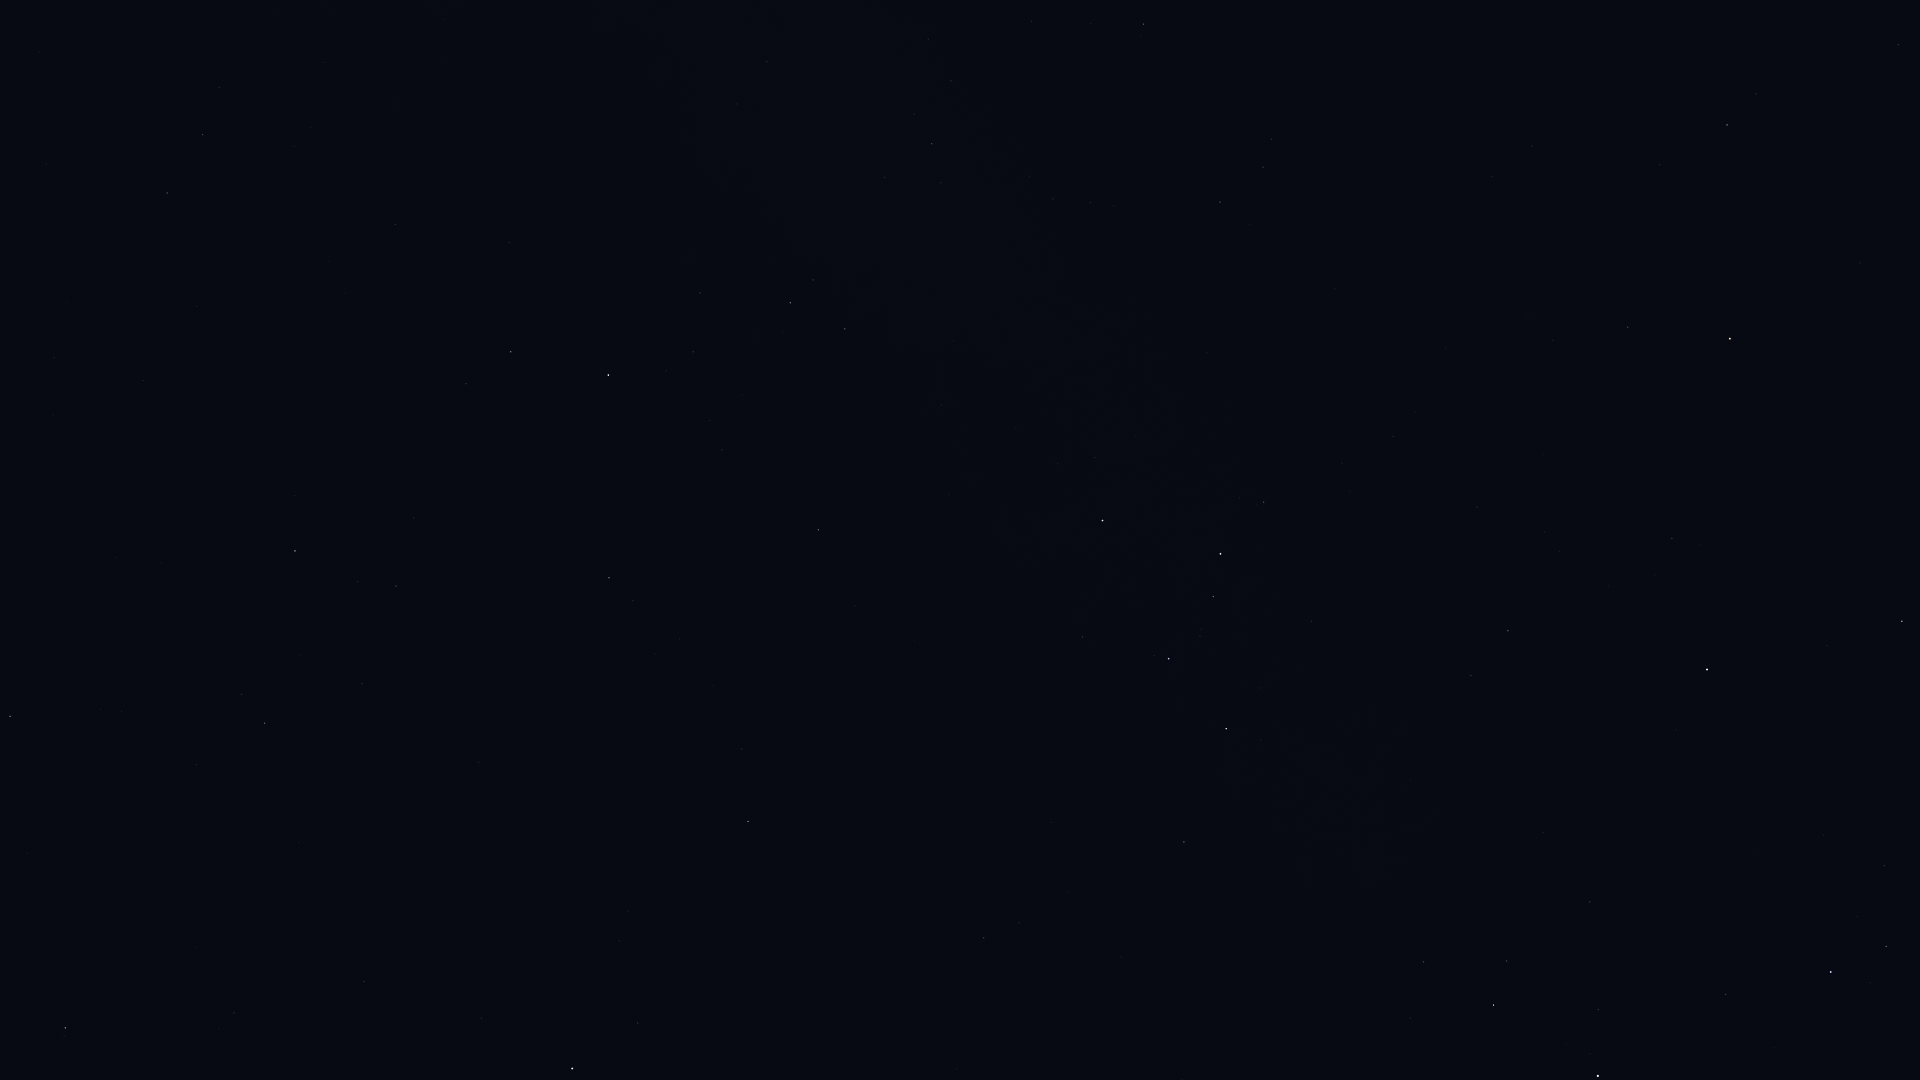

The table this chart was drawn from, first rows:
Star_ID, Name, X, Y
746, Caph, 1102, 520
2920, Fulu, 1264, 502
3092, HIP 3092, 1727, 125
3179, Schedar, 1220, 554
3821, Achird, 1213, 596
3881, HIP 3881, 1553, 340
107418, Castula, 1200, 636
4436, HIP 4436, 1628, 327
4889, HIP 4889, 1791, 248
5447, Mirach, 1730, 339
6411, Adhil, 1544, 532
6686, Ruchbah, 1226, 729
7513, Titawin, 1672, 538
7607, Nembus, 1508, 631
8886, Segin, 1184, 842
9640, Almach, 1707, 669
12191, Buna, 1767, 822
13192, Nushagak, 1021, 1022
13254, HIP 13254, 1884, 866
13268, Miram, 1424, 962
14328, HIP 14328, 1494, 1005
14576, Algol, 1831, 972
14668, Misam, 1726, 994
15863, Mirfak, 1598, 1076
75097, Pherkad, 65, 1028
83895, Aldhibah, 10, 716
85822, Yildun, 481, 1018
86614, Dziban, 196, 765
90344, Fafnir, 161, 563
94376, Altais, 295, 551
95853, HIP 95853, 203, 135
96100, Alsafi, 358, 582
105199, Alderamin, 608, 375
106032, Alfirk, 609, 578
107136, Azelfafage, 737, 104
108917, Kurhah, 722, 450
109492, HIP 109492, 790, 303
110538, HIP 110538, 885, 177
110609, HIP 110609, 914, 114
111022, HIP 111022, 951, 81
111169, HIP 111169, 932, 144
112724, HIP 112724, 818, 530
116076, Veritate, 1307, 36
116727, Errai, 748, 821
